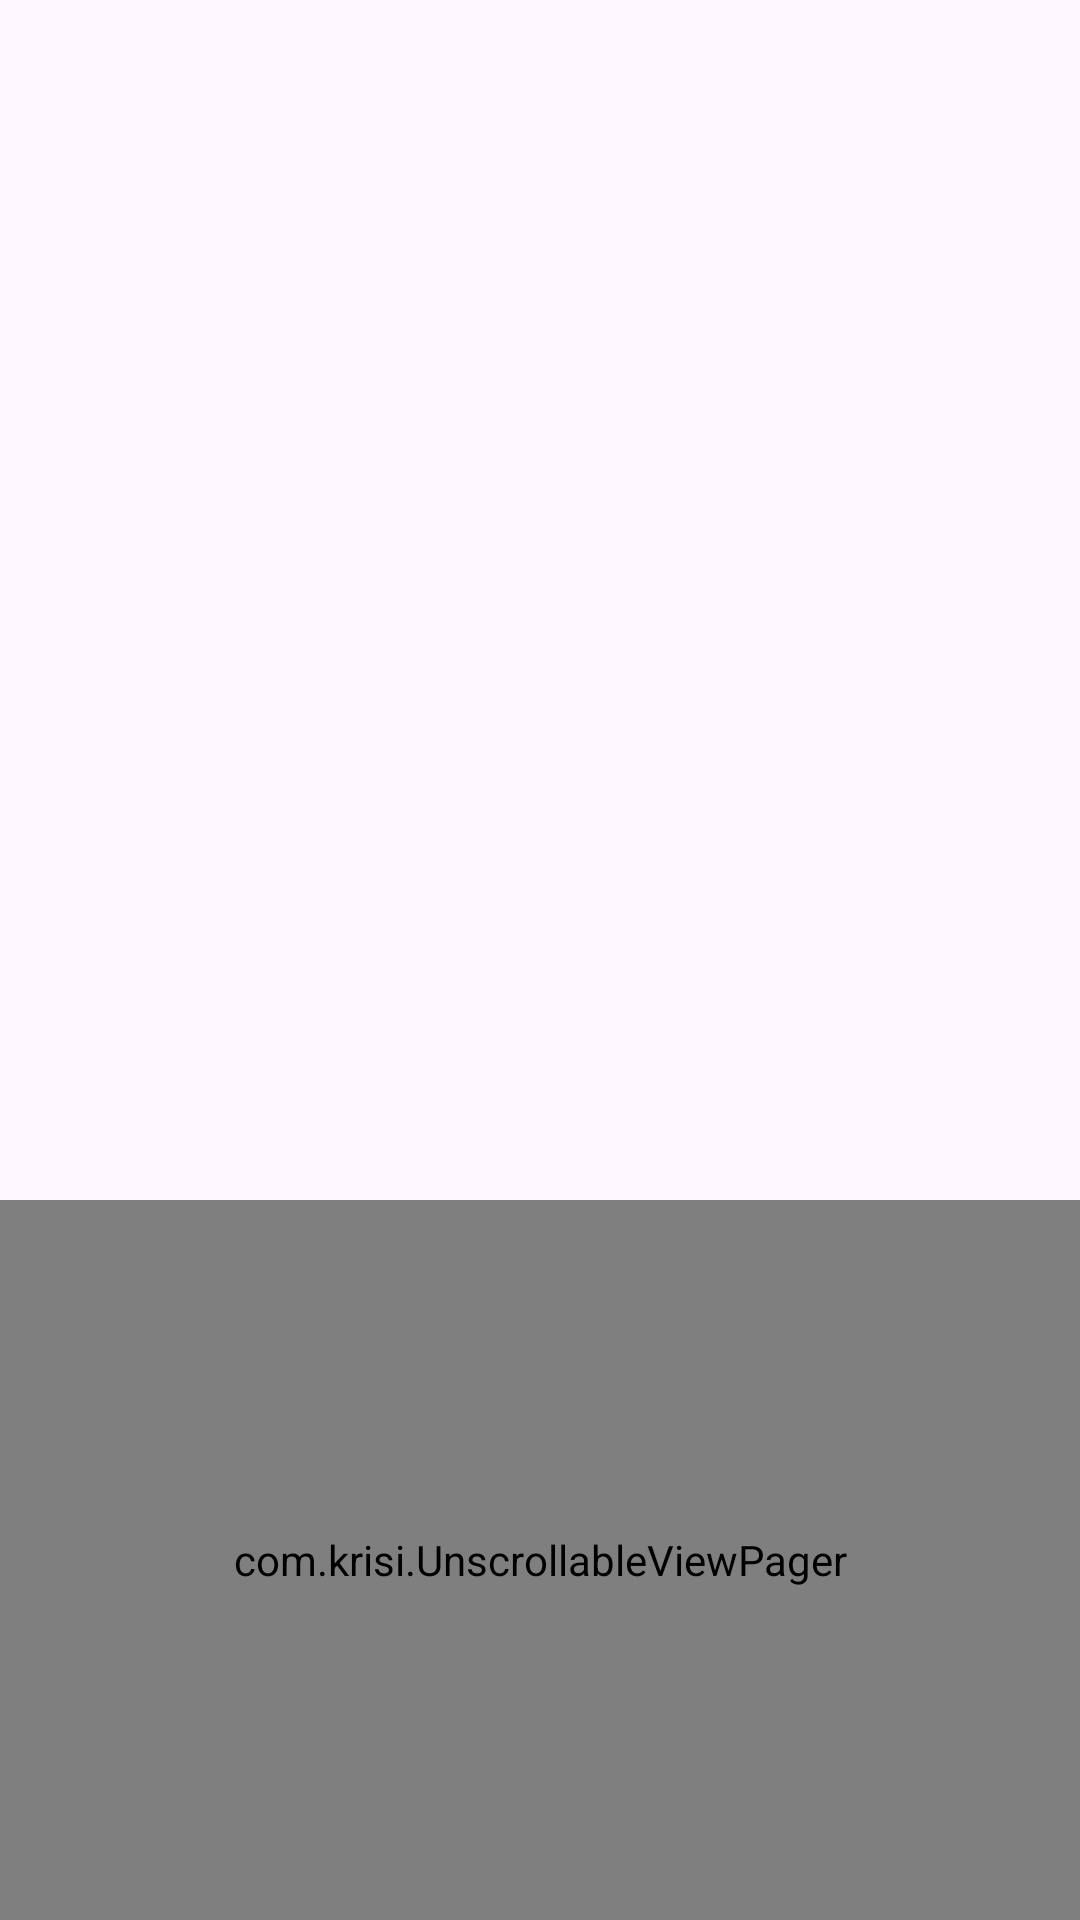

Produce the Android XML layout that renders to this screen, including the resource entries it uses.
<!-- AndroidManifest.xml: application theme Theme.Literature12 -->
<!-- res/layout/activity_main.xml -->
<?xml version="1.0" encoding="utf-8"?>
<androidx.constraintlayout.widget.ConstraintLayout xmlns:android="http://schemas.android.com/apk/res/android"
    xmlns:app="http://schemas.android.com/apk/res-auto"
    xmlns:tools="http://schemas.android.com/tools"
    android:id="@+id/main"
    android:layout_width="match_parent"
    android:layout_height="match_parent"
    android:background="@color/backgroundKrisi"
    tools:context=".MainActivity">

    <View
        android:id="@+id/vTopColor"
        android:layout_width="0dp"
        android:layout_height="0dp"
        android:layout_marginBottom="136dp"
        app:layout_constraintBottom_toBottomOf="@+id/viewPager"
        app:layout_constraintEnd_toEndOf="parent"
        app:layout_constraintStart_toStartOf="parent"
        app:layout_constraintTop_toTopOf="parent" />

    <androidx.viewpager.widget.ViewPager
        android:id="@+id/viewPager"
        android:layout_width="match_parent"
        android:layout_height="400dp"
        android:layout_centerInParent="true"
        android:clipToPadding="false"
        android:foregroundGravity="center"
        android:overScrollMode="never"
        app:layout_constraintEnd_toEndOf="parent"
        app:layout_constraintStart_toStartOf="parent"
        app:layout_constraintTop_toTopOf="@+id/vTopColor"/>

    <com.krisi.UnscrollableViewPager
        android:id="@+id/vpContent"
        android:layout_width="0dp"
        android:layout_height="0dp"
        android:isScrollContainer="false"
        app:layout_constraintBottom_toBottomOf="parent"
        app:layout_constraintEnd_toEndOf="parent"
        app:layout_constraintStart_toStartOf="parent"
        app:layout_constraintTop_toBottomOf="@+id/viewPager" />

</androidx.constraintlayout.widget.ConstraintLayout>
<!-- resources referenced by this layout -->
<resources>
  <style name="Theme.Literature12" parent="Base.Theme.Literature12" />
  <style name="Base.Theme.Literature12" parent="Theme.Material3.Light.NoActionBar">
          
          
          <item name="android:forceDarkAllowed" tools:ignore="NewApi">false</item>
      </style>
</resources>
